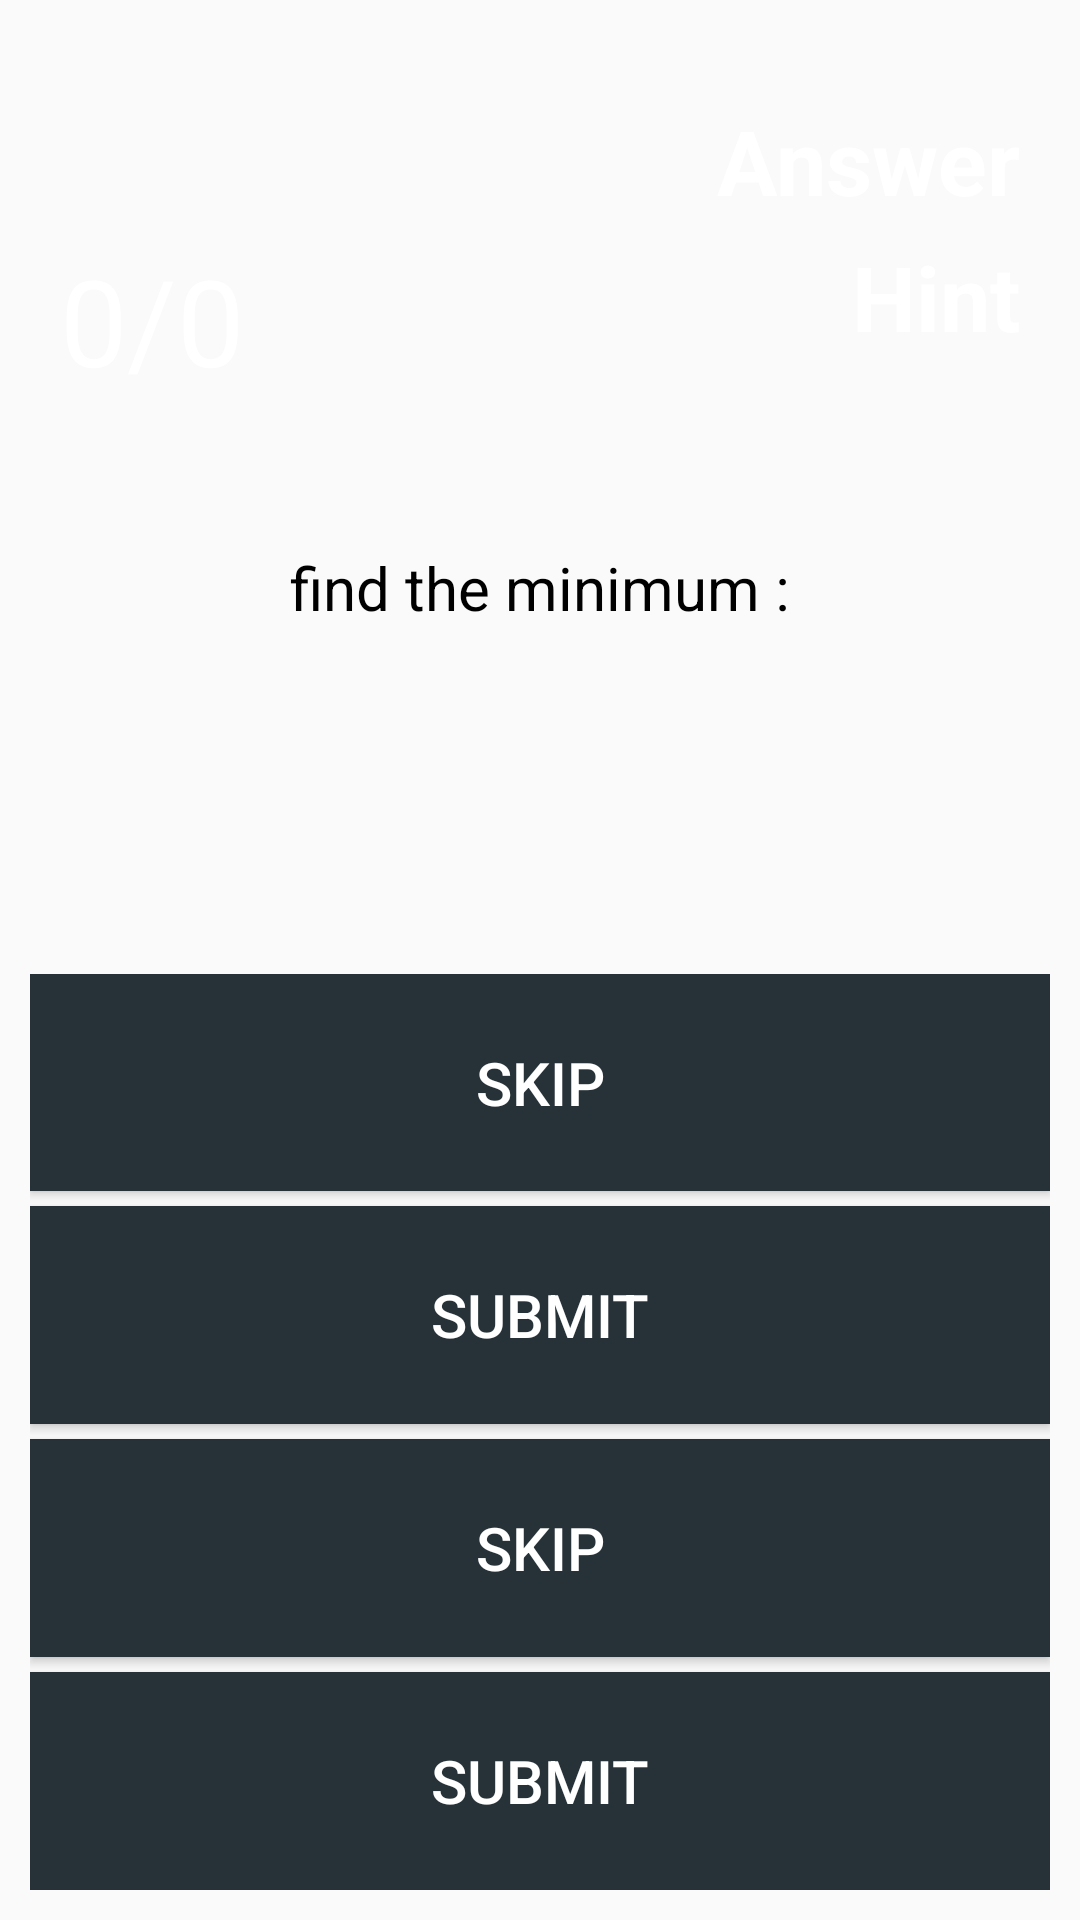

The Android layout XML behind this screen, and the referenced resources:
<!-- AndroidManifest.xml: application theme Theme.MathsClub -->
<!-- res/layout/activity_code_word_part3.xml -->
<?xml version="1.0" encoding="utf-8"?>
<androidx.constraintlayout.widget.ConstraintLayout
    xmlns:android="http://schemas.android.com/apk/res/android"
    xmlns:app="http://schemas.android.com/apk/res-auto"
    xmlns:tools="http://schemas.android.com/tools"
    android:id="@+id/ml"
    android:layout_width="match_parent"
    android:layout_height="match_parent"
    tools:context=".CodeWordPart3">

    <Button android:id="@+id/goButton"
        android:layout_width="wrap_content"
        android:layout_height="wrap_content"
        android:backgroundTint="@color/red"
        android:padding="20dp"
        android:text="GO!"
        android:textColor="@color/white"
        android:textSize="60sp"
        android:visibility="invisible"
        app:layout_constraintBottom_toBottomOf="parent"
        app:layout_constraintEnd_toEndOf="parent"
        app:layout_constraintHorizontal_bias="0.5"
        app:layout_constraintStart_toStartOf="parent"
        app:layout_constraintTop_toTopOf="parent"/>

    <LinearLayout
        android:id="@+id/gameLayout"
        android:layout_width="match_parent"
        android:layout_height="match_parent"
        android:orientation="vertical"
        app:layout_constraintBottom_toBottomOf="parent"
        app:layout_constraintEnd_toEndOf="parent"
        app:layout_constraintStart_toStartOf="parent"
        app:layout_constraintTop_toTopOf="parent">

        <LinearLayout
            android:layout_width="match_parent"
            android:layout_height="0dp"
            android:layout_weight="20"
            android:background="@drawable/rtc"
            android:orientation="horizontal">


                <LinearLayout
                    android:layout_width="wrap_content"
                    android:layout_height="wrap_content"
                    android:layout_marginTop="10dp"
                    android:layout_marginStart="10dp"
                    android:orientation="vertical">

                    <ImageView
                        android:layout_width="50dp"
                        android:layout_height="50dp"
                        android:layout_marginTop="10dp"
                        android:layout_marginEnd="19dp"
                        android:layout_marginStart="5dp"
                        android:background="@drawable/tphy" />


                    <TextView
                        android:id="@+id/scoreTextView"
                        android:layout_width="wrap_content"
                        android:layout_height="wrap_content"
                        android:layout_marginEnd="15dp"
                        android:padding="10dp"
                        android:text="0/0"
                        android:textColor="@color/white"
                        android:textSize="40sp" />

                </LinearLayout>

            <LinearLayout
                android:layout_width="match_parent"
                android:layout_height="match_parent"
                android:layout_gravity="end"
                android:orientation="vertical">


                <LinearLayout
                    android:layout_width="match_parent"
                    android:layout_height="match_parent"
                    android:gravity="end"
                    android:layout_marginEnd="20dp"
                    android:orientation="vertical">


                    <TextView
                        android:id="@+id/answer"
                        android:layout_width="wrap_content"
                        android:layout_height="0dp"
                        android:layout_weight="1"
                        android:text="Answer"
                        android:onClick="showHintAndAnswer"
                        android:textSize="30sp"
                        android:textStyle="bold"
                        android:textColor="@color/white"
                        android:gravity="bottom"/>


                    <TextView
                        android:id="@+id/hint"
                        android:layout_width="wrap_content"
                        android:layout_height="0dp"
                        android:layout_weight="1"
                        android:text="Hint"
                        android:textSize="30sp"
                        android:layout_marginTop="5dp"
                        android:textStyle="bold"
                        android:onClick="showHintAndAnswer"
                        android:textColor="@color/white" />


                </LinearLayout>



            </LinearLayout>

        </LinearLayout>

        <LinearLayout
            android:layout_width="match_parent"
            android:layout_height="0dp"
            android:layout_weight="20"
            android:orientation="vertical">

            <TextView
                android:id="@+id/questiontxt"
                android:layout_width="match_parent"
                android:layout_height="wrap_content"
                android:layout_marginStart="20dp"
                android:layout_marginTop="30dp"
                android:layout_marginEnd="20dp"
                android:text="find the minimum :"
                android:textAlignment="center"
                android:textColor="@color/black"
                android:textSize="20sp" />


        </LinearLayout>


        <LinearLayout
            android:id="@+id/linearlayout2"
            android:layout_width="match_parent"
            android:layout_height="0dp"
            android:layout_weight="40"
            android:layout_marginStart="10dp"
            android:layout_marginTop="20dp"
            android:gravity="center"
            android:layout_marginEnd="10dp"
            android:layout_marginBottom="10dp"
            android:orientation="vertical">


                <Button
                    android:id="@+id/val1"
                    android:layout_width="match_parent"
                    android:layout_height="0dp"
                    android:layout_weight="1"
                    android:layout_marginBottom="5dp"
                    android:onClick="chooseAnswer"
                    android:background="@color/red"
                    android:textColor="@color/white"
                    android:text="skip"
                    android:textSize="20sp" />

                <Button
                    android:id="@+id/val2"
                    android:layout_width="match_parent"
                    android:layout_height="0dp"
                    android:layout_weight="1"
                    android:background="@color/red"
                    android:layout_marginBottom="5dp"
                    android:textColor="@color/white"
                    android:onClick="chooseAnswer"
                    android:text="submit"
                    android:textSize="20sp" />


                <Button
                    android:id="@+id/val3"
                    android:layout_width="match_parent"
                    android:layout_height="0dp"
                    android:layout_weight="1"
                    android:onClick="chooseAnswer"
                    android:layout_marginBottom="5dp"
                    android:background="@color/red"
                    android:textColor="@color/white"
                    android:text="skip"
                    android:textSize="20sp" />

                <Button
                    android:id="@+id/val4"
                    android:layout_width="match_parent"
                    android:layout_height="0dp"
                    android:layout_weight="1"
                    android:onClick="chooseAnswer"
                    android:background="@color/red"
                    android:textColor="@color/white"
                    android:text="submit"
                    android:textSize="20sp" />


            <Button
                android:id="@+id/playAgainButton"
                android:layout_width="wrap_content"
                android:layout_height="wrap_content"
                android:layout_gravity="center"
                android:background="@drawable/round_the_corner"
                android:onClick="playAgain"
                android:gravity="center"
                android:paddingLeft="20dp"
                android:visibility="gone"
                android:paddingRight="20dp"
                android:text="play again" />


        </LinearLayout>


    </LinearLayout>

</androidx.constraintlayout.widget.ConstraintLayout>
<!-- resources referenced by this layout -->
<resources>
  <color name="black">#FF000000</color>
  <color name="red">#263238</color>
  <color name="white">#FFFFFFFF</color>
  <!-- drawable round_the_corner (drawable) -->
  <?xml version="1.0" encoding="utf-8"?>
  <shape
      xmlns:android="http://schemas.android.com/apk/res/android">
      <corners android:radius="30dp"/>
      <solid android:color="#036975"/>
  </shape>
  <style name="Theme.MathsClub" parent="Theme.AppCompat.Light.NoActionBar">
          
          <item name="colorPrimary">@color/red</item>
          <item name="colorPrimaryVariant">@color/purple_500</item>
          <item name="colorOnPrimary">@color/white</item>
          
          <item name="colorSecondary">@color/teal_200</item>
          <item name="colorSecondaryVariant">@color/teal_700</item>
          <item name="colorOnSecondary">@color/black</item>
          
          <item name="android:statusBarColor" tools:targetApi="l">?attr/colorPrimaryVariant</item>
          
      </style>
  <color name="purple_500">#000a12</color>
  <color name="teal_200">#FF03DAC5</color>
  <color name="teal_700">#FF018786</color>
</resources>
